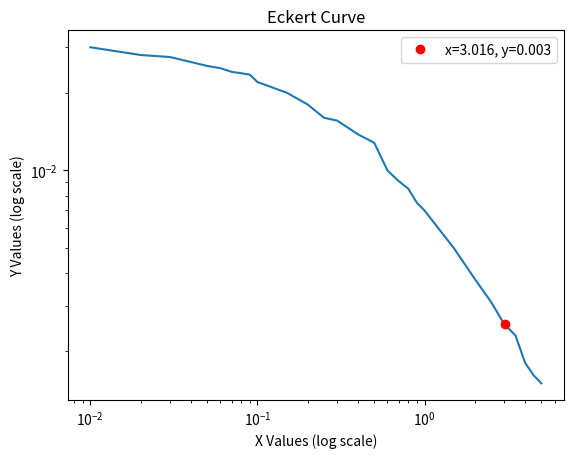

Here is the Python script that generated this plot:
import numpy as np
import matplotlib.pyplot as plt

# define x and y values
x = np.array([0.01, 0.02, 0.03, 0.04, 0.05, 0.06, 0.07, 0.08, 0.09, 0.1, 0.15, 0.2, 0.25, 0.3, 0.4, 0.5, 0.6, 0.7, 0.8, 0.9, 1, 1.5, 2, 2.5, 3, 3.5, 4, 4.5, 5])
y = np.array([0.03, 0.028, 0.0275, 0.0263, 0.0254, 0.0249, 0.0241, 0.0238, 0.0235, 0.022, 0.02, 0.018, 0.016, 0.0156, 0.0138, 0.0128, 0.01, 0.0091, 0.0085, 0.0075, 0.007, 0.005, 0.0038, 0.0031, 0.00254, 0.0023, 0.0018, 0.00161, 0.0015])

# create log scale plots
fig, ax = plt.subplots()
ax.set_xscale('log')
ax.set_yscale('log')

# plot the data
ax.plot(x, y)

# add labels and title
ax.set_xlabel('X Values (log scale)')
ax.set_ylabel('Y Values (log scale)')
ax.set_title('Eckert Curve')

# set the x-value you want to find the corresponding y-value for
x_target = 3.016

# find the index of the closest x-value
index = np.abs(x - x_target).argmin()

# get the corresponding y-value
y_target = y[index]

# print the result
print(f"The corresponding y-value for x={x_target} is y={y_target}")

# plot a marker at the x_target and y_target coordinates
ax.plot(x_target, y_target, 'ro', label=f'x={x_target:.3f}, y={y_target:.3f}')
ax.legend()

plt.show()